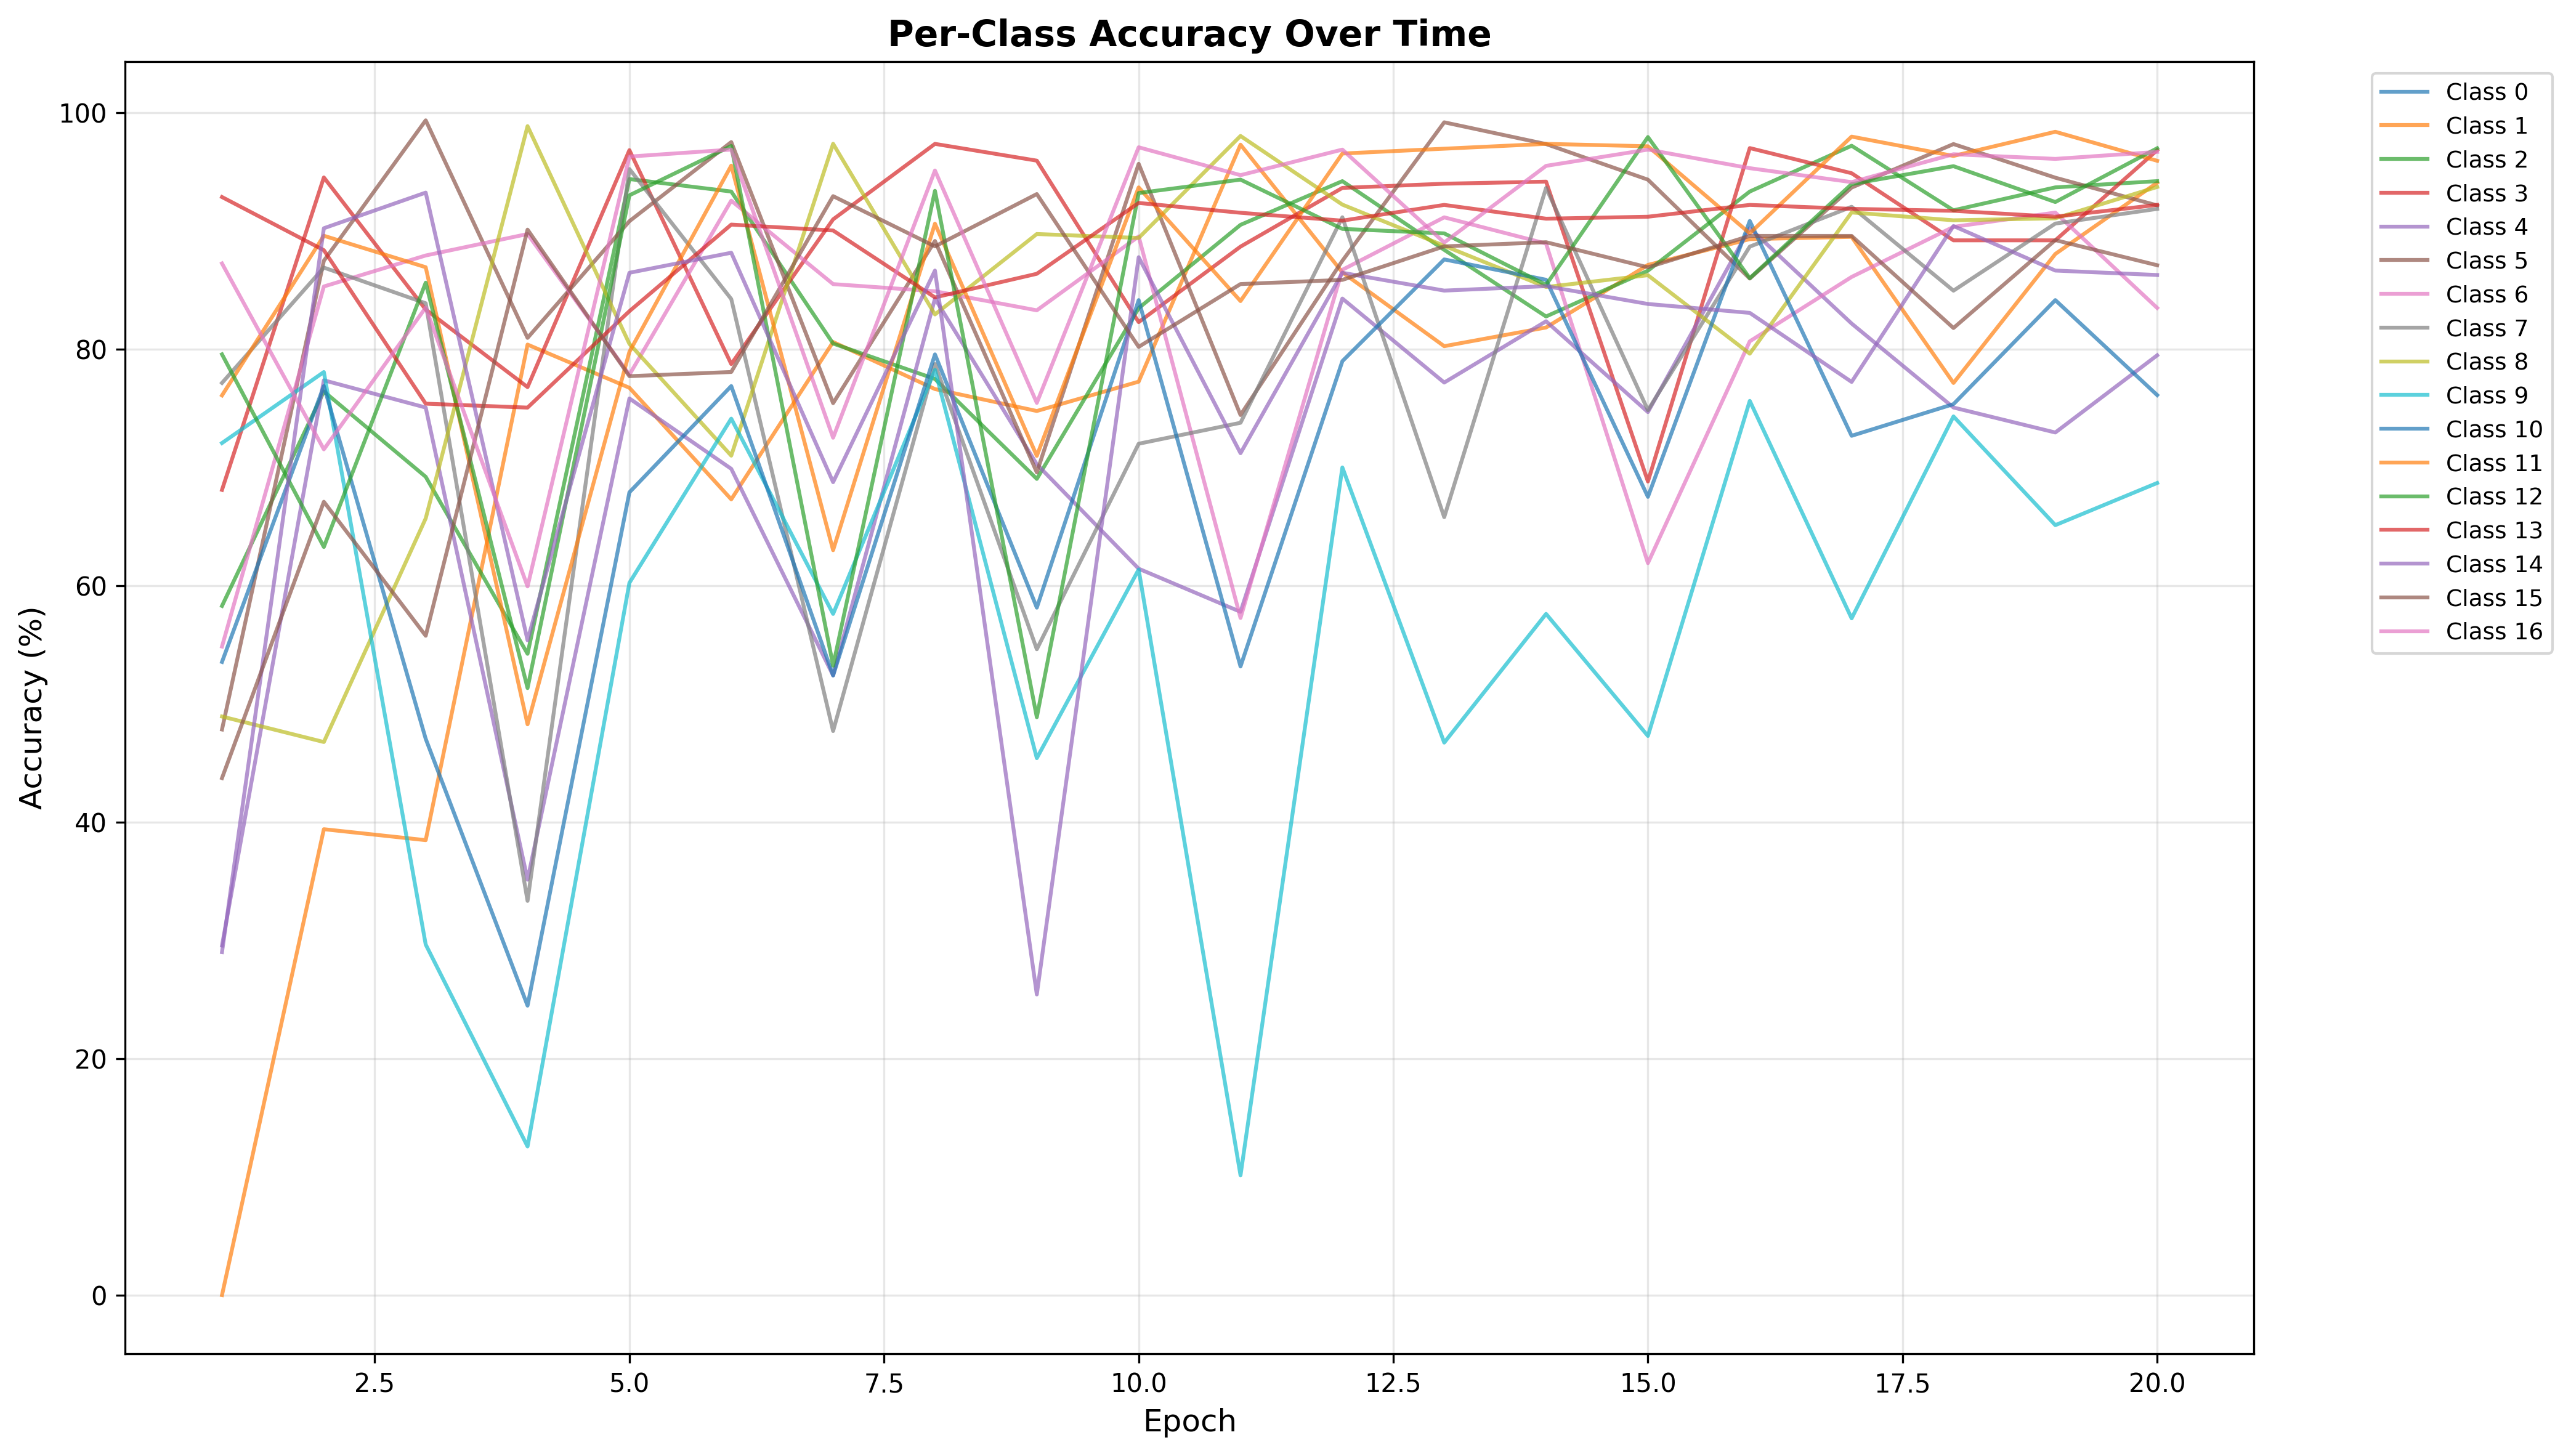

Data behind this chart, as committed beside it:
epoch, class_0, class_1, class_2, class_3, class_4, class_5, class_6, class_7, class_8, class_9, class_10, class_11, class_12, class_13, class_14, class_15, class_16
1, , 0.0, 58.27, 68.09, 29.56, 47.83, 54.84, 77.13, 48.92, 72.05, 53.54, 76.07, 79.55, 92.85, 29, 43.72, 87.23
2, , 39.39, 76.41, 94.5, 77.35, 87.46, 85.28, 86.88, 46.77, 78.05, 76.86, 89.57, 63.26, 88.35, 90.21, 67.08, 71.51
3, , 38.47, 69.19, 83.33, 75.05, 99.33, 87.9, 83.87, 65.67, 29.64, 47.04, 86.91, 85.61, 75.37, 93.22, 55.75, 83.5
4, , 80.37, 54.23, 76.77, 35.12, 80.94, 89.72, 33.33, 98.84, 12.57, 24.47, 48.26, 51.33, 75.04, 55.37, 90.09, 59.92
5, , 76.72, 94.37, 96.81, 75.82, 90.8, 77.82, 95.21, 80.43, 60.23, 67.88, 79.75, 92.99, 83.19, 86.44, 77.7, 96.27
6, , 67.28, 93.31, 78.72, 69.87, 97.49, 92.54, 84.22, 70.98, 74.11, 76.86, 95.5, 97.16, 90.52, 88.14, 78.05, 96.86
7, , 80.59, 80.46, 90.96, 52.4, 75.42, 85.48, 47.7, 97.35, 57.6, 52.39, 62.99, 53.22, 90.02, 68.74, 92.92, 72.5
8, , 76.61, 77.46, 97.34, 84.26, 89.13, 84.88, 78.72, 82.92, 78.24, 79.54, 90.59, 93.37, 84.36, 86.63, 88.67, 95.09
9, , 74.75, 69.01, 95.92, 70.25, 69.57, 83.27, 54.61, 89.72, 45.4, 58.13, 70.96, 48.86, 86.36, 25.42, 93.1, 75.44
10, , 77.24, 83.45, 82.27, 61.42, 95.65, 89.52, 71.99, 89.39, 61.35, 84.13, 93.66, 93.18, 92.35, 87.76, 80.18, 97.05
11, , 97.27, 90.49, 88.65, 57.77, 74.41, 57.26, 73.76, 98.01, 10.13, 53.15, 84.05, 94.32, 91.51, 71.19, 85.49, 94.7
12, , 86.48, 94.19, 93.62, 84.26, 87.46, 86.69, 91.13, 92.21, 69.98, 78.97, 96.52, 90.15, 90.85, 86.44, 85.84, 96.86
13, , 80.23, 88.38, 93.97, 77.16, 99.16, 91.13, 65.78, 88.72, 46.72, 87.57, 96.93, 89.77, 92.18, 84.93, 88.67, 89
14, , 81.82, 82.75, 94.15, 82.34, 97.32, 88.91, 93.62, 85.24, 57.6, 85.85, 97.34, 85.42, 91.01, 85.31, 89.03, 95.48
15, , 87.1, 86.62, 68.79, 74.66, 94.31, 61.9, 74.82, 86.24, 47.28, 67.5, 97.14, 97.92, 91.18, 83.8, 86.9, 96.86
16, , 89.29, 93.31, 96.99, 90.21, 85.95, 80.65, 88.65, 79.6, 75.61, 90.82, 89.78, 85.98, 92.18, 83.05, 89.56, 95.28
17, , 89.48, 97.18, 94.86, 82.15, 93.65, 86.09, 92.02, 91.54, 57.22, 72.66, 97.96, 93.94, 91.85, 77.21, 89.56, 94.11
18, , 77.13, 91.73, 89.18, 75.05, 97.32, 90.32, 84.93, 90.88, 74.3, 75.33, 96.32, 95.45, 91.68, 90.4, 81.77, 96.46
19, , 88.03, 93.66, 89.18, 72.94, 94.48, 91.53, 90.6, 91.04, 65.1, 84.13, 98.36, 92.42, 91.18, 86.63, 89.2, 96.07
20, , 94.06, 94.19, 96.81, 79.46, 92.14, 83.47, 91.84, 93.7, 68.67, 76.1, 95.91, 96.97, 92.18, 86.25, 87.08, 96.66
